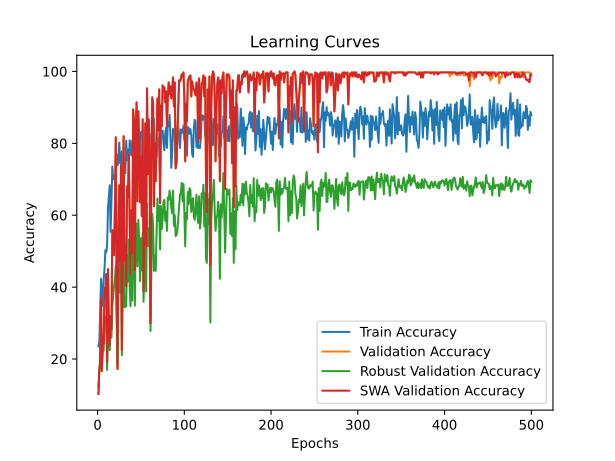

The file beside this chart, header and first rows:
time; train_accuracy; train_loss; valid_accuracy; valid_loss; valid_accuracy_robust; valid_accuracy_swa; valid_accuracy_robust_swa
36,9469; 23,5417; 1,7992; 10,2778; 1,7961; 12,2605; 10,2778; 12,2605
66,5830; 24,7222; 1,8491; 16,6667; 1,9203; 16,9540; 16,6667; 16,9540
87,0409; 33,6806; 1,8017; 19,1667; 2,1419; 20,1149; 19,1667; 20,1149
117,8284; 42,3611; 1,6276; 37,2222; 4,7888; 25,4789; 37,2222; 25,4789
147,3194; 37,9167; 1,7448; 16,6667; 39,8427; 17,7203; 16,6667; 17,7203
176,1947; 34,7917; 2,1888; 26,6667; 154,7281; 22,9885; 26,6667; 22,9885
205,7616; 41,8750; 1,7788; 24,1667; 7,4476; 22,2222; 24,1667; 22,2222
236,5097; 45,0694; 1,7635; 39,7222; 2,1460; 30,7471; 39,7222; 30,7471
267,9964; 50,2778; 1,6512; 38,0556; 47,4881; 31,8008; 38,0556; 31,8008
298,7193; 49,6528; 1,6979; 43,6111; 2,5376; 31,4176; 43,6111; 31,4176
326,7742; 51,5278; 1,6685; 19,1667; 4,3532; 16,9540; 19,1667; 16,9540
356,4330; 61,9444; 1,4548; 45,0000; 19,2903; 31,2261; 45,0000; 31,2261
384,8934; 65,0694; 1,3973; 29,7222; 43,6641; 25,2874; 29,7222; 25,2874
414,4412; 68,3333; 1,3585; 23,8889; 133,1507; 22,4138; 23,8889; 22,4138
445,1849; 55,3472; 1,5295; 31,9444; 2,4422; 30,5556; 31,9444; 30,5556
474,1727; 63,5417; 1,4612; 28,3333; 121,3417; 25,9579; 28,3333; 25,9579
503,6996; 73,5417; 1,3249; 55,8333; 1,5756; 34,5785; 55,8333; 34,5785
533,8101; 70,0000; 1,3503; 51,1111; 1,6118; 37,6437; 51,1111; 37,6437
556,9441; 70,8333; 1,3099; 48,8889; 1,4399; 40,3257; 48,8889; 40,3257
586,6035; 70,1389; 1,3539; 62,5000; 3,0259; 42,3372; 62,5000; 42,3372
615,0551; 70,9722; 1,2466; 81,6667; 0,7602; 45,9770; 81,6667; 45,9770
645,5831; 76,9444; 1,2319; 35,0000; 2,0453; 33,5249; 35,0000; 33,5249
676,1615; 73,8889; 1,3024; 17,2222; 127,5613; 17,9119; 17,2222; 17,9119
710,1332; 74,5139; 1,3082; 56,1111; 3,1233; 40,9004; 56,1111; 40,9004
747,9676; 80,2083; 1,2288; 68,3333; 1,1915; 49,4253; 68,3333; 49,4253
779,2858; 74,7222; 1,2538; 47,2222; 4,2933; 38,4100; 47,2222; 38,4100
810,2971; 74,0972; 1,2969; 73,8889; 0,8190; 50,7663; 73,8889; 50,7663
840,0792; 77,7778; 1,2115; 22,5000; 936,6544; 21,0728; 22,5000; 21,0728
870,0663; 69,6528; 1,3417; 59,1667; 3,3816; 42,1456; 59,1667; 42,1456
899,4483; 74,3750; 1,2300; 81,9444; 1,0907; 51,4368; 81,9444; 51,4368
929,6103; 74,3750; 1,2275; 47,5000; 2,6305; 34,3870; 47,5000; 34,3870
959,5532; 71,6667; 1,2875; 51,9444; 6,5085; 37,3563; 51,9444; 37,3563
985,0149; 80,6944; 1,1122; 40,2778; 2,9933; 34,5785; 40,2778; 34,5785
1009,4624; 75,2778; 1,2912; 68,0556; 1,1999; 48,6590; 68,0556; 48,6590
1045,1321; 78,2639; 1,2139; 65,0000; 9,8571; 41,5709; 65,0000; 41,5709
1074,7071; 74,0278; 1,2179; 76,9444; 2,4478; 53,2567; 76,9444; 53,2567
1103,5603; 80,8333; 1,1327; 58,3333; 2,0589; 40,3257; 58,3333; 40,3257
1133,1185; 78,5417; 1,1636; 43,6111; 23,0947; 34,6743; 43,6111; 34,6743
1164,7998; 76,6667; 1,2027; 61,3889; 1,5214; 43,2950; 61,3889; 43,2950
1195,0319; 80,7639; 1,1721; 49,4444; 1,8326; 36,3027; 49,4444; 36,3027
1225,6423; 79,5139; 1,1592; 89,4444; 0,4704; 61,2069; 89,4444; 61,2069
1256,8488; 79,2361; 1,2253; 85,8333; 0,6032; 52,4904; 85,8333; 52,4904
1287,5227; 72,9861; 1,2671; 44,7222; 1,4856; 34,8659; 44,7222; 34,8659
1317,8727; 78,2639; 1,1637; 83,8889; 0,6200; 55,4598; 83,8889; 55,4598
1348,5548; 72,3611; 1,2683; 91,3889; 0,5314; 57,6628; 91,3889; 57,6628
1379,1450; 77,1528; 1,1834; 63,8889; 1,3966; 45,7854; 63,8889; 45,7854
1407,7266; 74,1667; 1,2769; 88,8889; 0,5682; 58,7165; 88,8889; 58,7165
1435,4287; 78,0556; 1,2021; 79,7222; 1,8258; 52,5862; 79,7222; 52,5862
1459,8954; 72,7083; 1,2931; 63,6111; 5,3466; 41,6667; 63,6111; 41,6667
1489,0133; 83,1250; 1,1262; 76,3889; 0,7612; 53,6398; 76,3889; 53,6398
1517,3494; 81,8750; 1,1360; 59,7222; 1,4025; 44,6360; 59,7222; 44,6360
1547,4012; 83,6806; 1,0881; 86,6667; 0,5952; 55,0766; 86,6667; 55,0766
1577,3223; 83,8889; 1,1538; 38,8889; 2,0944; 35,9195; 38,8889; 35,9195
1608,9289; 82,9861; 1,1346; 58,0556; 1,7006; 45,1149; 58,0556; 45,1149
1639,2365; 82,2222; 1,1167; 85,5556; 0,6881; 54,9808; 85,5556; 54,9808
1670,9791; 80,5556; 1,1754; 51,3889; 1,2577; 38,7931; 51,3889; 38,7931
1702,5056; 83,9583; 1,1148; 95,2778; 0,3653; 63,2184; 95,2778; 63,2184
1742,1265; 83,2639; 1,1582; 71,3889; 1,0356; 51,4368; 71,3889; 51,4368
1772,3211; 77,4306; 1,2172; 86,6667; 0,5811; 56,3218; 86,6667; 56,3218
1801,3151; 82,6389; 1,1245; 76,6667; 0,7766; 51,3410; 76,6667; 51,3410
... 440 more rows
